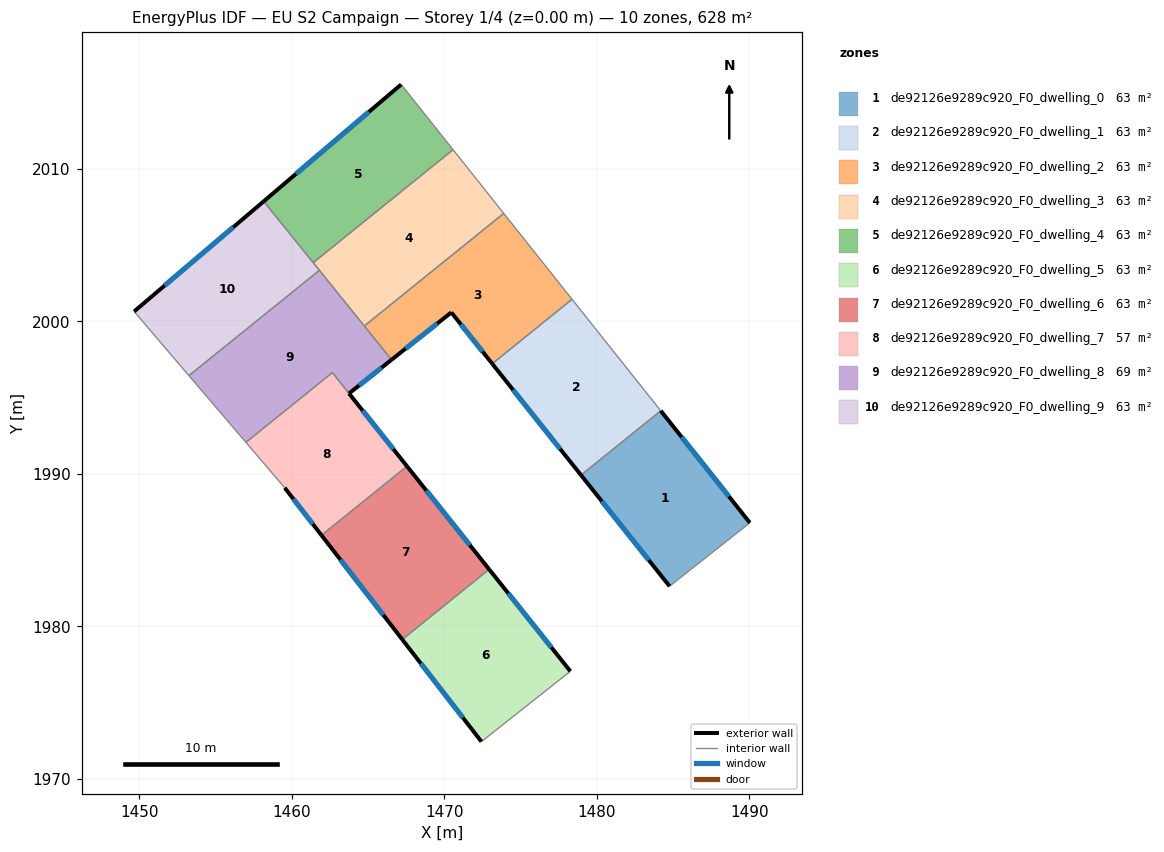
=== STOREY PLAN SPEC (per zone: floor XY polygon, exterior-wall plan segments, windows/doors) ===
zone 1: de92126e9289c920_F0_dwelling_0  (62.8 m²)
  floor: (1484.20, 1994.13) (1490.04, 1986.78) (1484.78, 1982.62) (1478.97, 1989.91)
  exterior wall: (1490.04, 1986.78) – (1484.20, 1994.13)  [9.4 m]
    window: (1488.67, 1988.51) – (1485.57, 1992.41)  [7.9 m²]
  exterior wall: (1478.97, 1989.91) – (1484.78, 1982.62)  [9.3 m]
    window: (1480.33, 1988.20) – (1483.41, 1984.33)  [7.9 m²]
  interior walls: 2
zone 2: de92126e9289c920_F0_dwelling_1  (62.8 m²)
  floor: (1478.38, 2001.44) (1484.20, 1994.13) (1478.97, 1989.91) (1473.14, 1997.22)
  exterior wall: (1473.14, 1997.22) – (1478.97, 1989.91)  [9.3 m]
    window: (1474.51, 1995.50) – (1477.60, 1991.63)  [7.9 m²]
  interior walls: 3
zone 3: de92126e9289c920_F0_dwelling_2  (62.8 m²)
  floor: (1473.90, 2007.08) (1478.38, 2001.44) (1473.14, 1997.22) (1470.46, 2000.58) (1466.54, 1997.48) (1464.76, 1999.69)
  exterior wall: (1470.46, 2000.58) – (1473.14, 1997.22)  [4.3 m]
    window: (1471.09, 1999.79) – (1472.51, 1998.01)  [3.6 m²]
  exterior wall: (1466.54, 1997.48) – (1470.46, 2000.58)  [5.0 m]
    window: (1467.46, 1998.21) – (1469.54, 1999.85)  [4.2 m²]
  interior walls: 4
zone 4: de92126e9289c920_F0_dwelling_3  (62.8 m²)
  floor: (1470.58, 2011.25) (1473.90, 2007.08) (1464.76, 1999.69) (1461.40, 2003.84)
  interior walls: 5
zone 5: de92126e9289c920_F0_dwelling_4  (62.8 m²)
  floor: (1467.17, 2015.53) (1470.58, 2011.25) (1461.40, 2003.84) (1458.16, 2007.87)
  exterior wall: (1467.17, 2015.53) – (1458.16, 2007.87)  [11.8 m]
    window: (1465.05, 2013.73) – (1460.27, 2009.67)  [10.0 m²]
  interior walls: 3
zone 6: de92126e9289c920_F0_dwelling_5  (62.8 m²)
  floor: (1472.94, 1983.73) (1478.27, 1977.05) (1472.44, 1972.43) (1467.24, 1979.13)
  exterior wall: (1478.27, 1977.05) – (1472.94, 1983.73)  [8.5 m]
    window: (1477.02, 1978.62) – (1474.19, 1982.16)  [7.2 m²]
  exterior wall: (1467.24, 1979.13) – (1472.44, 1972.43)  [8.5 m]
    window: (1468.46, 1977.56) – (1471.22, 1974.01)  [7.2 m²]
  interior walls: 2
zone 7: de92126e9289c920_F0_dwelling_6  (62.8 m²)
  floor: (1467.55, 1990.49) (1472.94, 1983.73) (1467.24, 1979.13) (1461.95, 1985.97)
  exterior wall: (1472.94, 1983.73) – (1467.55, 1990.49)  [8.6 m]
    window: (1471.68, 1985.32) – (1468.82, 1988.91)  [7.3 m²]
  exterior wall: (1461.95, 1985.97) – (1467.24, 1979.13)  [8.6 m]
    window: (1463.19, 1984.36) – (1466.00, 1980.74)  [7.3 m²]
  interior walls: 2
zone 8: de92126e9289c920_F0_dwelling_7  (56.5 m²)
  floor: (1462.66, 1996.63) (1467.55, 1990.49) (1461.95, 1985.97) (1459.54, 1989.08) (1456.99, 1992.06)
  exterior wall: (1459.54, 1989.08) – (1461.95, 1985.97)  [3.9 m]
    window: (1460.10, 1988.35) – (1461.38, 1986.70)  [3.3 m²]
  exterior wall: (1467.55, 1990.49) – (1463.75, 1995.27)  [6.1 m]
    window: (1466.66, 1991.61) – (1464.64, 1994.15)  [5.1 m²]
  interior walls: 4
zone 9: de92126e9289c920_F0_dwelling_8  (69.1 m²)
  floor: (1461.81, 2003.34) (1466.54, 1997.48) (1463.75, 1995.27) (1462.66, 1996.63) (1456.99, 1992.06) (1453.25, 1996.43)
  exterior wall: (1463.75, 1995.27) – (1466.54, 1997.48)  [3.6 m]
    window: (1464.41, 1995.79) – (1465.89, 1996.96)  [3.0 m²]
  interior walls: 6
zone 10: de92126e9289c920_F0_dwelling_9  (62.8 m²)
  floor: (1458.16, 2007.87) (1461.81, 2003.34) (1453.25, 1996.43) (1449.66, 2000.64)
  exterior wall: (1458.16, 2007.87) – (1449.66, 2000.64)  [11.2 m]
    window: (1456.16, 2006.17) – (1451.65, 2002.34)  [9.4 m²]
  interior walls: 4

=== DERIVED (storey summary) ===
Building: EU S2 Campaign
Storey: 1 of 4  (floor level z = 0.00 m)
Storey gross floor area: 628.2 m²
Zones on this storey: 10
  - de92126e9289c920_F0_dwelling_0: floor 62.8 m²; exterior wall 18.7 m (56.1 m²); 2 window(s) 15.8 m²; WWR 28.1%
  - de92126e9289c920_F0_dwelling_1: floor 62.8 m²; exterior wall 9.3 m (28.0 m²); 1 window(s) 7.9 m²; WWR 28.1%
  - de92126e9289c920_F0_dwelling_2: floor 62.8 m²; exterior wall 9.3 m (27.9 m²); 2 window(s) 7.8 m²; WWR 28.1%
  - de92126e9289c920_F0_dwelling_3: floor 62.8 m²
  - de92126e9289c920_F0_dwelling_4: floor 62.8 m²; exterior wall 11.8 m (35.5 m²); 1 window(s) 10.0 m²; WWR 28.1%
  - de92126e9289c920_F0_dwelling_5: floor 62.8 m²; exterior wall 17.0 m (51.1 m²); 2 window(s) 14.4 m²; WWR 28.1%
  - de92126e9289c920_F0_dwelling_6: floor 62.8 m²; exterior wall 17.3 m (51.9 m²); 2 window(s) 14.6 m²; WWR 28.1%
  - de92126e9289c920_F0_dwelling_7: floor 56.5 m²; exterior wall 10.0 m (30.1 m²); 2 window(s) 8.5 m²; WWR 28.1%
  - de92126e9289c920_F0_dwelling_8: floor 69.1 m²; exterior wall 3.6 m (10.7 m²); 1 window(s) 3.0 m²; WWR 28.1%
  - de92126e9289c920_F0_dwelling_9: floor 62.8 m²; exterior wall 11.2 m (33.5 m²); 1 window(s) 9.4 m²; WWR 28.1%
Zone adjacency (shared interzone walls):
  - de92126e9289c920_F0_dwelling_0 ↔ de92126e9289c920_F0_dwelling_1
  - de92126e9289c920_F0_dwelling_1 ↔ de92126e9289c920_F0_dwelling_2
  - de92126e9289c920_F0_dwelling_2 ↔ de92126e9289c920_F0_dwelling_3
  - de92126e9289c920_F0_dwelling_2 ↔ de92126e9289c920_F0_dwelling_8
  - de92126e9289c920_F0_dwelling_3 ↔ de92126e9289c920_F0_dwelling_4
  - de92126e9289c920_F0_dwelling_3 ↔ de92126e9289c920_F0_dwelling_8
  - de92126e9289c920_F0_dwelling_3 ↔ de92126e9289c920_F0_dwelling_9
  - de92126e9289c920_F0_dwelling_4 ↔ de92126e9289c920_F0_dwelling_9
  - de92126e9289c920_F0_dwelling_5 ↔ de92126e9289c920_F0_dwelling_6
  - de92126e9289c920_F0_dwelling_6 ↔ de92126e9289c920_F0_dwelling_7
  - de92126e9289c920_F0_dwelling_7 ↔ de92126e9289c920_F0_dwelling_8
  - de92126e9289c920_F0_dwelling_8 ↔ de92126e9289c920_F0_dwelling_9